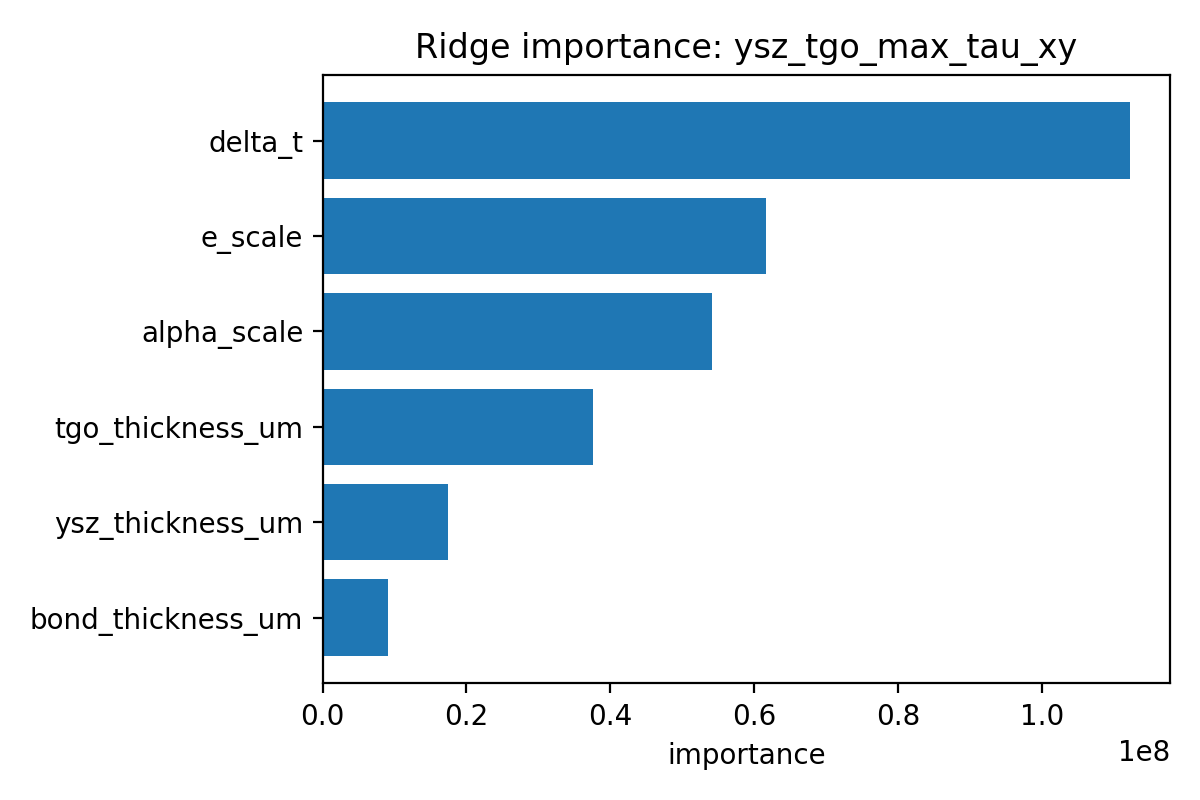

The data file committed next to this chart (first rows):
feature, coef, importance
delta_t, 112230694, 112230694
e_scale, 61715915, 61715915
alpha_scale, 54185427, 54185427
tgo_thickness_um, -37568209, 37568209
ysz_thickness_um, 17455784, 17455784
bond_thickness_um, -9093128, 9093128
